Run: headless pygame with SDL's dummy video driver; simulated clock (each Clock.tick advances the game by its frame time, no real sleeping); random seed 0; keys injected as events and as key.get_pressed() state; no mouse input.
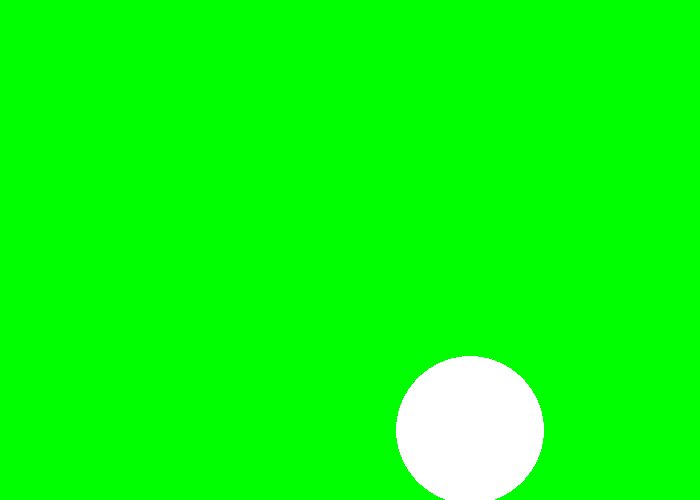
Frame 1 of 4 · flips 1–60 · no input
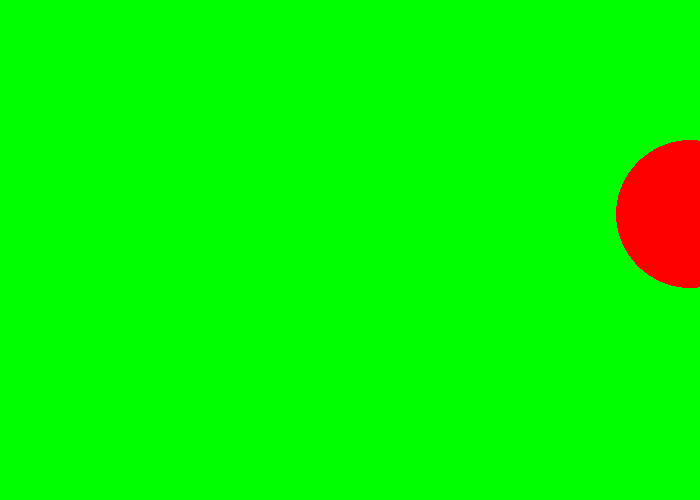
Frame 2 of 4 · flips 61–180 · tapped SPACE, RETURN · held RIGHT (→), D
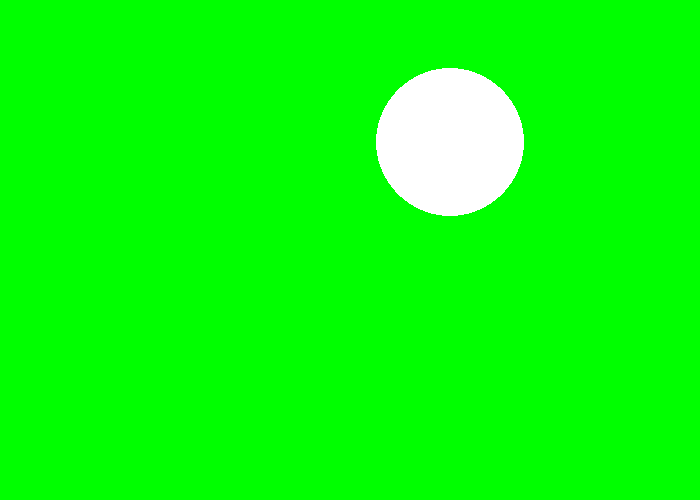
Frame 3 of 4 · flips 181–300 · held DOWN (↓), S
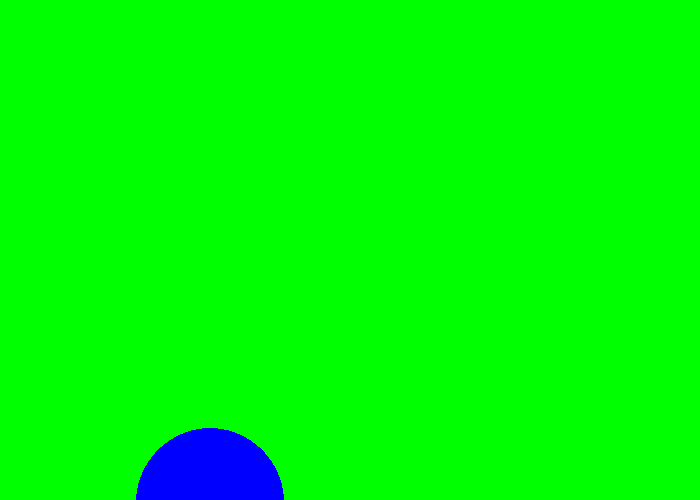
Frame 4 of 4 · flips 301–420 · held LEFT (←), A, UP (↑), W

The pygame program that drew these frames:

"""
 Pygame base template for opening a window

 Sample Python/Pygame Programs
 Simpson College Computer Science
 http://programarcadegames.com/
 http://simpson.edu/computer-science/

 Explanation video: http://youtu.be/vRB_983kUMc
"""

import pygame
import random

# Define some colors

BLACK= (0, 0, 0),
WHITE = (255, 255, 255),
GREEN = (0, 255, 0),
RED = (255, 0, 0),
BLUE = (0, 0, 255),
GREY = (127, 127, 127)

color_list = [BLACK, WHITE, GREEN, RED, BLUE, GREY]

pygame.init()

# Set the width and height of the screen [width, height]
SCREEN_WIDTH = 700
SCREEN_HEIGHT = 500

screen = pygame.display.set_mode((SCREEN_WIDTH, SCREEN_HEIGHT))

pygame.display.set_caption("Bouncing Ball Game")

# Loop until the user clicks the close button.
done = False

# Used to manage how fast the screen updates
clock = pygame.time.Clock()


# WRITE YOUR CODE HERE
x=350
y=250
ball_size = random.randint(20, 80)
x_speed = random.randint(-10, 10)
y_speed = random.randint(-10,10)


    		
        
    
                                 





# -------- Main Program Loop -----------
while not done:
	# --- Main event loop
	for event in pygame.event.get():
		if event.type == pygame.QUIT:
			done = True

	

    # --- Game logic should go here

    # --- Screen-clearing code goes here

    # Here, we clear the screen to white. Don't put other drawing commands
    # above this, or they will be erased with this command.

    # If you want a background image, replace this clear with blit'ing the
    # background image.
	screen.fill(GREEN)

    # --- Drawing code should go here

	x+= x_speed
	y+= y_speed
	color_index = random.randint(0, len(color_list)-1)
	pygame.draw.circle(screen, color_list[color_index], (x, y), ball_size, 0)
            
  
  
	if x>=700 or x<= 0:
		x_speed *= -1
	if y>=500 or y<=0:
		y_speed *= -1

    # --- Go ahead and update the screen with what we've drawn.
	pygame.display.flip()

    # --- Limit to 60 frames per second
	clock.tick(60)

# Close the window and quit.
pygame.quit()
exit() # Needed when using IDLE
